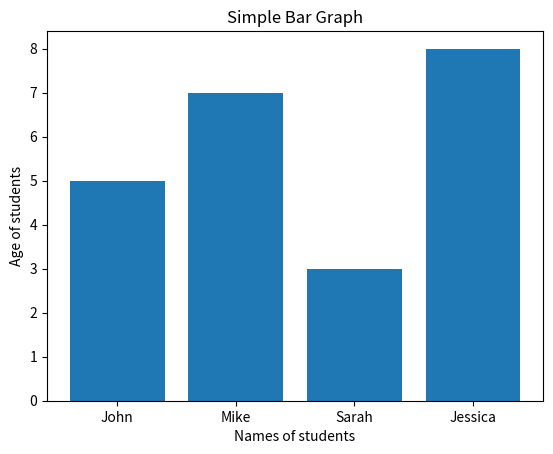

Generate this figure with matplotlib:
#simple bar graph

import matplotlib.pyplot as plt

w=['John','Mike','Sarah','Jessica']
z=[5,7,3,8]

plt.bar(w,z)
plt.title('Simple Bar Graph')
plt.xlabel('Names of students')
plt.ylabel('Age of students')

plt.show()
